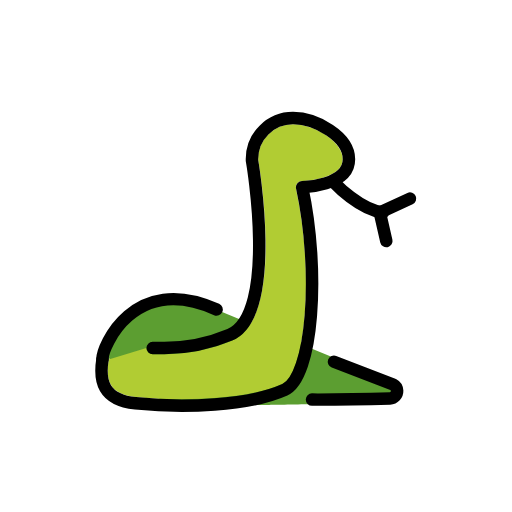
t = 0.00 s
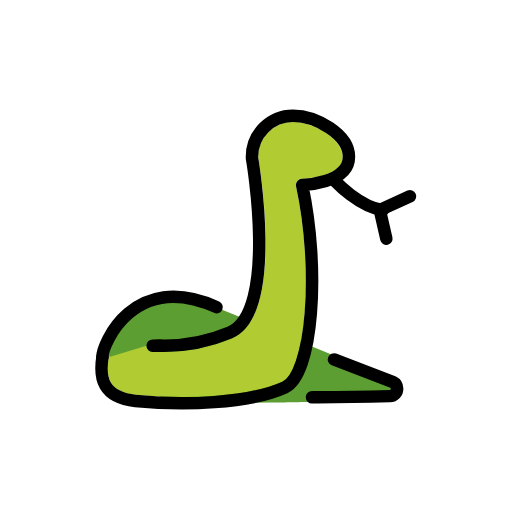
t = 0.48 s
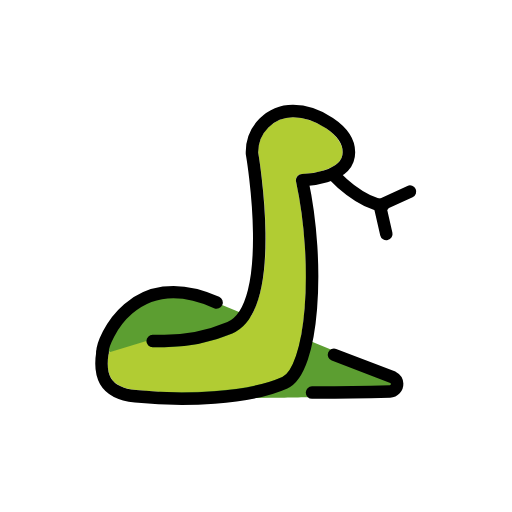
t = 1.43 s
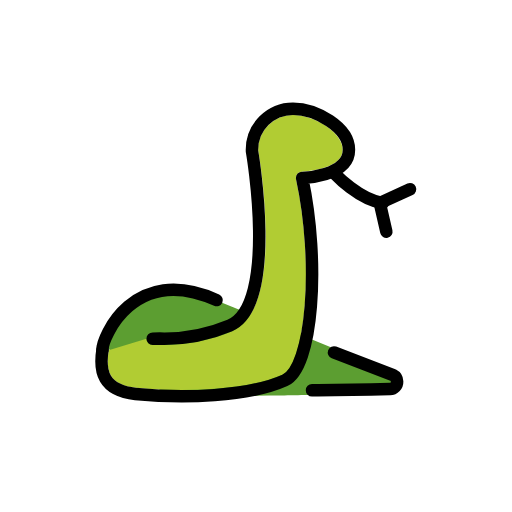
t = 1.90 s
t = 2.38 s: frame unchanged from t = 1.43 s, image omitted
t = 3.33 s: frame unchanged from t = 0.48 s, image omitted

The animated SVG that drew these frames (rendered in a browser with its animation timeline set to each time). Animation: 1 SMIL element (animateTransform=1); one cycle of 3.80 s, repeats indefinitely.

<?xml version='1.0' encoding='utf-8'?>
<svg xmlns="http://www.w3.org/2000/svg" id="emoji" viewBox="-5 -5 82 82" width="200" height="200" role="img">
  <title>OpenMoji: snake</title><g><g id="color">
    <path fill="#5c9e31" d="m12.593,49.1734h0c.2127-.5316.5196-1.0205.9061-1.4429l1.4879-1.6263c.4066-.4445.8941-.8075,1.4363-1.0699l2.1386-1.0348c.6035-.292,1.262-.453,1.9322-.4725l3.0016-.087c.1956-.0057.3914.0007.5862.0192l3.9809.7126c.5132.0486,1.84.5159,2.3108.7257l18.108,7.4056c.0918.0409.1823.0847.2714.1314l9.5364,4.997-.25,1.188-13.0703,1.0938c-.785.0543-5.7972.1295-6.8354.1311l-9.0073.1189c-3.732.173-6.8399.2365-9.9432-1.8437l-4.8241-3.2336c-1.863-1.2488-2.5993-3.63-1.7663-5.7124Z" />
    <path fill="#b1cc33" d="m18.4553,50.754c.006.548.452.989,1,.989h.011l1.132-.014c3.9774.0945,7.93-.6507,11.6-2.187,8.23-3.493,4.665-25.974,4.157-28.931v-.133c.0039-3.0745,2.4955-5.5657,5.57-5.569,3.4,0,7.962,2.765,7.962,5.592,0,3.252-6.458,3.5-6.523,3.5-.5521.0125-.9896.4702-.9771,1.0224.0014.0631.0088.1259.0221.1876,3.074,14.237,1.364,29.705-2.2,31.3-5.617,2.519-16.071,2.844-23.41,2.081-1.858-.193-3.148-.744-3.833-1.637-.7-.916-.881-2.275-.561-4.279.005-.032-.006-.061,0-.092" />
  </g>
  <g id="line">
    <path fill="none" stroke="#000" stroke-linecap="round" stroke-linejoin="round" stroke-width="2" d="m44.9693,59c2.194.007,9.422-.092,12.491-.183.6551-.0245,1.1663-.5754,1.1418-1.2305-.016-.4279-.2613-.8141-.6418-1.0105l-9.472-3.638" />
    <path fill="none" stroke="#000" stroke-linecap="round" stroke-linejoin="round" stroke-width="2" d="m19.4543,50.74c.368-.004.7433-.0087,1.126-.014,3.8491.1018,7.6758-.6165,11.226-2.107,7.82-3.319,3.549-27.92,3.549-27.92v-.224c0-3.6285,2.9415-6.57,6.57-6.57h0c3.628,0,8.962,2.964,8.962,6.592,0,4.333-7.5,4.5-7.5,4.5,2.935,13.6,1.708,30.419-2.772,32.428-5.794,2.6-16.262,2.959-23.923,2.163-5.217-.542-5.83-3.608-5.278-7.068" />
    <path fill="none" stroke="#000" stroke-linecap="round" stroke-linejoin="round" stroke-width="2" d="m29.6873,44.563c-13.331-5.972-18.322,6.062-18.275,7.957" />
    <path fill="none" stroke="#000" stroke-linecap="round" stroke-miterlimit="10" stroke-width="2" d="m48.7393,24.452s3.793,4.054,7.585,4.577" />
    <polyline fill="none" stroke="#000" stroke-linecap="round" stroke-miterlimit="10" stroke-width="2" points="56.8733 33.606 55.8273 29.029 60.6653 26.806" />
  </g>
<animateTransform attributeName="transform" type="translate" values="0 0;0 -1.5;0 0" dur="3.8s" repeatCount="indefinite" /></g></svg>
